Run: headless pygame with SDL's dummy video driver; simulated clock (each Clock.tick advances the game by its frame time, no real sleeping); random seed 0; keys injected as events and as key.get_pressed() state; mouse plan: one left click at the window centre at the start of phase 2, then a move to the lower-right quarter at the start of phase 3.
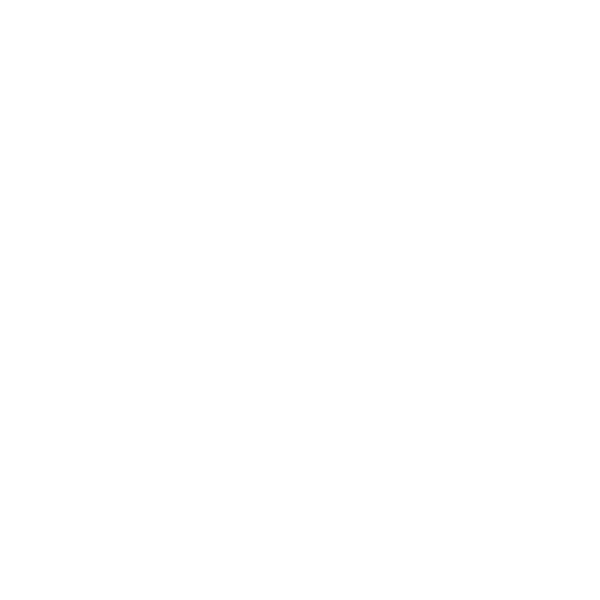
Frame 1 of 4 · flips 1–60 · no input
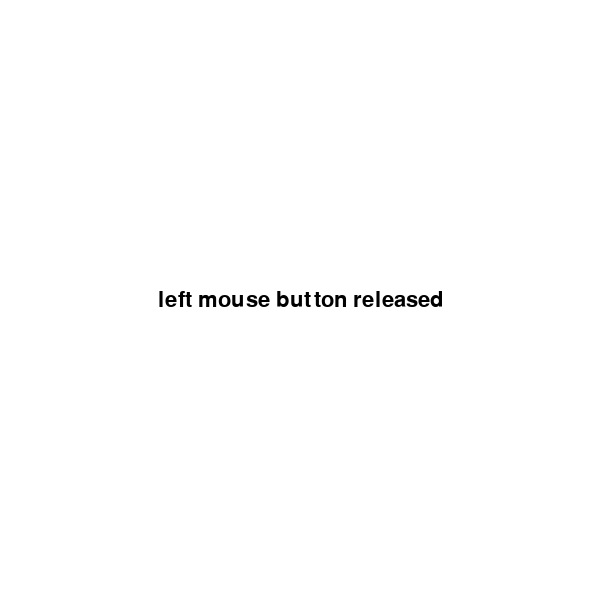
Frame 2 of 4 · flips 61–180 · clicked the window centre · tapped SPACE, RETURN · held RIGHT (→), D
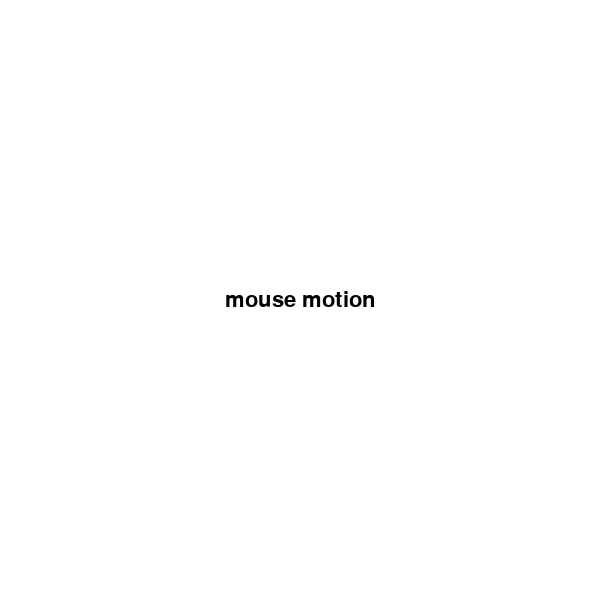
Frame 3 of 4 · flips 181–300 · moved the mouse to the lower-right quarter · held DOWN (↓), S
Frame 4 of 4 · flips 301–420 · held LEFT (←), A, UP (↑), W · screen unchanged from frame 3, image omitted

The pygame program that drew these frames:

import sys
import pygame

pygame.init()
screen = pygame.display.set_mode((600, 600))
pygame.display.set_caption('pygame demo')

font = pygame.font.SysFont('Arial', 32)
text = None
text_rect = None

while True:
    for event in pygame.event.get():
        if event.type == pygame.QUIT:
            pygame.quit()
            sys.exit()

        elif event.type == pygame.MOUSEMOTION:      # 1
            text = font.render('mouse motion', True, (0, 0, 0))
            text_rect = text.get_rect()
            text_rect.center = (screen.get_width() / 2, screen.get_height() / 2)
            print(event.dict)

        elif event.type == pygame.MOUSEWHEEL:       # 2
            text = font.render('mouse wheel', True, (0, 0, 0))
            text_rect = text.get_rect()
            text_rect.center = (screen.get_width() / 2, screen.get_height() / 2)
            print(event.dict)

        elif event.type == pygame.MOUSEBUTTONDOWN:  # 3
            if event.button == 1:
                text = font.render('left mouse button pressed', True, (0, 0, 0))
            elif event.button == 2:
                text = font.render('mid mouse button pressed', True, (0, 0, 0))
            elif event.button == 3:
                text = font.render('right mouse button pressed', True, (0, 0, 0))

            text_rect = text.get_rect()
            text_rect.center = (screen.get_width() / 2, screen.get_height() / 2)
            print(event.dict)

        elif event.type == pygame.MOUSEBUTTONUP:    # 4
            if event.button == 1:
                text = font.render('left mouse button released', True, (0, 0, 0))
            elif event.button == 2:
                text = font.render('mid mouse button released', True, (0, 0, 0))
            elif event.button == 3:
                text = font.render('right mouse button released', True, (0, 0, 0))

            text_rect = text.get_rect()
            text_rect.center = (screen.get_width() / 2, screen.get_height() / 2)
            print(event.dict)

    screen.fill((255, 255, 255))
    if text:
        screen.blit(text, text_rect)
    pygame.display.flip()
